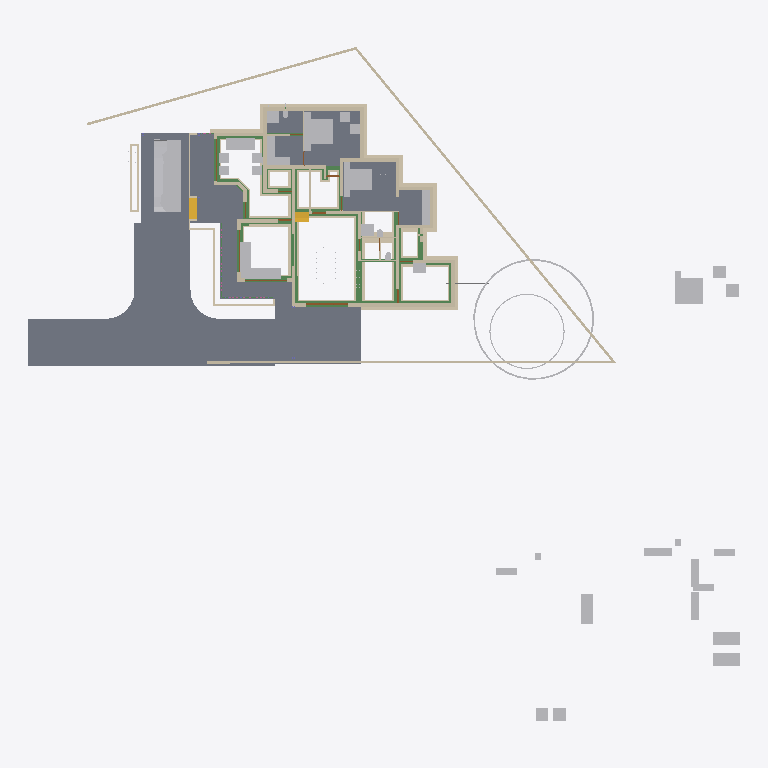
Plan cut of the same IFC building model at storey 'Footing' (level -0.72 m, cut at 0.68 m), seen from above with north up, elements coloured by IFC class: 82 walls (beige), 44 other elements (light grey), 28 beams (green), 8 slabs (grey), 4 doors (brown), 2 stair flights (yellow). Cut surfaces are drawn darker.
Extent 50.8 m × 48.1 m × 10.5 m (x, y, z). Storeys (7): Footing at -0.72 m; 00 at 0.00 m; GF-Plumbing at 0.00 m; GF at 0.45 m; GF Lintel at 2.50 m; FF at 3.45 m; SF at 6.45 m. Elements (639): 185 IfcWall, 141 IfcBeam, 125 IfcColumn, 50 IfcFurniture, 23 IfcRailing, 23 IfcWindow, 22 IfcDoor, 17 IfcSanitaryTerminal, 15 IfcSlab, 8 IfcPipeSegment, 8 IfcSolarDevice, 7 IfcRoof.

HEADER;
FILE_DESCRIPTION(('ViewDefinition[DesignTransferView]'),'2;1');
FILE_NAME('AnilIFC.ifc','2025-05-25T17:24:33+05:30',(''),(''),'IfcOpenShell 0.8.2','Bonsai 0.8.2','');
FILE_SCHEMA(('IFC4X3'));
ENDSEC;
DATA;
#1=IFCPROJECT('0$WNUybvfAYORhaB4XNFsz',$,'My Project',$,$,$,$,(#14,#26),#9);
#30=IFCSITE('3M0IN1zgbAER3qQbvbHEyN',$,'My Site',$,$,#21593,$,$,$,$,$,$,$,$);
#2446=IFCSITE('1Q_c7uVcTCngKTLSlSECoW',$,'Site',$,$,#21603,#2459,$,$,$,$,$,$,$);
#36=IFCBUILDING('1$IA7hdqP7iPKszbJPMQXv',$,'My Building',$,$,#21598,$,$,$,$,$,$);
#42=IFCBUILDINGSTOREY('2kIwN_l2HEff17hxWulS$t',$,'00',$,$,#21448,$,$,$,$);
#96=IFCBUILDINGSTOREY('1ytHU9NMr9xuhR6nOuParS',$,'GF',$,$,#145128,$,$,$,$);
#113=IFCBUILDINGSTOREY('02Wk4pOKz6S8OjqfsSxw3f',$,'FF',$,$,#26578,$,$,$,$);
#12120=IFCBUILDINGSTOREY('30jjxh13H5ZfRPWBSBUv3P',$,'GF Lintel',$,$,#21443,$,$,$,$);
#63201=IFCBUILDINGSTOREY('29$z2S3$n8RvRPKj7iW$sZ',$,'SF',$,$,#63429,$,$,$,$);
#108970=IFCBUILDINGSTOREY('3iWuMSe1v7khUzkZ98yZ0Z',$,'Footing',$,$,#108991,$,$,$,$);
#147287=IFCBUILDINGSTOREY('2KbWokeHD6$ezCcWwHlXSS',$,'GF-Plumbing',$,$,#147303,$,$,$,$);
#102656=IFCSLAB('0PC2wOFKfA58MASSpvqWe1',$,'Slab',$,$,#146298,#102677,$,$);
#15926=IFCSLAB('0jKIsjEsnD1OzlWHdbrHaP',$,'Slab',$,$,#146183,#15940,$,$);
#97744=IFCSLAB('0E04lLiun5mhNbrsItVqGw',$,'Slab',$,$,#146258,#97765,$,$);
#97782=IFCSLAB('2H_RNqbb95NBqUBEz4KwU3',$,'Slab',$,$,#146263,#97803,$,$);
#155018=IFCSLAB('10n62fAh17LfjHSjB4D384',$,'Slab',$,$,#155148,#155029,$,$);
#144964=IFCSLAB('26vf0ogu9C3812sFdsj2Hs',$,'Slab',$,$,#144997,#144979,$,$);
#9759=IFCVEHICLE('1oADfEVWn0tPCUY0EM8eBG',$,'Vehicle',$,$,#44509,#9791,$,$);
#14987=IFCWALL('3QvJTaeo13jR4q00Btfvpq',$,'Wall',$,$,#70690,#14998,$,$);
#15105=IFCWALL('2$tbsWQJT3PftHdFdSZRzF',$,'Wall',$,$,#70658,#15116,$,$);
#18901=IFCFURNITURE('24hcVyXrH4tf35GE4proyw',$,'Furniture',$,$,#145158,#18900,$,$);
#25612=IFCFURNITURE('2akChVyKvEohXfhOaKw10T',$,'Furniture',$,$,#145238,#25644,$,$);
#18777=IFCFURNITURE('1aP3zeWsL0ZQXEuRipuWXs',$,'Furniture',$,$,#145363,#18776,$,$);
#14884=IFCWALL('0MuvIxI8bFFxmzWw1hEsL7',$,'Wall',$,$,#70633,#14890,$,$);
#76381=IFCGEOGRAPHICELEMENT('2pfiLi3vv79x_8U6RE3CYp',$,'GeographicElement',$,$,#76413,#76449,$,$);
#25270=IFCFURNITURE('1LH09B9mjBF9cFS_bJydOX',$,'Furniture',$,$,#146198,#25301,$,$);
#146703=IFCSLAB('1DExnYGNnEN8upuMhsRnr$',$,'Slab',$,$,#147261,#146714,$,$);
#604=IFCWALL('0vQHFjq6DDjRfeuf4$xxQH',$,'Wall',$,$,#146528,#615,$,$);
#149790=IFCBEAM('1a$n3x3YjFg97HuR3xHsyR',$,'Beam',$,$,#152152,#149801,$,$);
#188=IFCWALL('1PzxetMNn7avsyHCxKbrs1',$,'Wall',$,$,#146488,#199,$,$);
#17678=IFCFURNITURE('2bin7WsULDjPeLfYKRFVAv',$,'Furniture',$,$,#145343,#17677,$,$);
#153032=IFCBEAM('0Lg9H3X11CLvuYUlttgRuM',$,'Beam',$,$,#153747,#153043,$,$);
#17233=IFCFURNITURE('0T3ErBLYfCbANjLJsek21j',$,'Furniture.012',$,$,#145333,#17232,$,$);
#18864=IFCFURNITURE('3pKgwG2ITCbQ1PcX8XbhFK',$,'Furniture',$,$,#145338,#18863,$,$);
#17628=IFCFURNITURE('17qZxJfnjAUwxgeyWuttn3',$,'Furniture',$,$,#145173,#17627,$,$);
#299=IFCWALL('3YOHcsAdT3PO$57Bo2wlO0',$,'Wall',$,$,#146523,#310,$,$);
#516=IFCWALL('0kHakQ$Fb8lPUKd_GxCfr6',$,'Wall',$,$,#146598,#527,$,$);
#423=IFCWALL('1yZ5GwNe15fArSzrc3cNGE',$,'Wall',$,$,#146638,#434,$,$);
#107057=IFCWALL('3Nkxdb55TAufxl2r$q7IS0',$,'Wall',$,$,#109247,#107056,$,$);
#25314=IFCFURNITURE('0Rgq7HzdzEhvU_dNff47Wu',$,'Furniture',$,$,#145233,#25343,$,$);
#74869=IFCGEOGRAPHICELEMENT('3qyTpdBrLCaxCPBVEhKmZp',$,'GeographicElement',$,$,#76320,#74901,$,$);
#106868=IFCWALL('1SNOjV1QHCgwYWjZiDuSpG',$,'Wall',$,$,#109017,#106867,$,$);
#29358=IFCWALL('3U3_2IE6LES8tAXzbZT3By',$,'Wall',$,$,#164702,#29370,$,$);
#154500=IFCBEAM('080XFfqrn6FfLsy8Inj5Im',$,'Beam',$,$,#154551,#154511,$,$);
#16799=IFCFURNITURE('055N_$xmX9ZQbc0CYFtvE3',$,'Furniture',$,$,#145283,#16798,$,$);
#17096=IFCFURNITURE('0yYwZAg3jFQvkxBxQ0MGp1',$,'Furniture',$,$,#145288,#17095,$,$);
#18669=IFCFURNITURE('0_rDbuDo58VxsMmqMXWGXl',$,'Furniture',$,$,#145293,#18668,$,$);
#1217=IFCWALL('2Q5YCkzor9Ngjftvgr0hJV',$,'Wall',$,$,#146498,#1228,$,$);
#107750=IFCWALL('3jRR2OFCnC3v485VhXEZFQ',$,'Wall',$,$,#109177,#107749,$,$);
#105772=IFCWALL('1vZn1Xg1f0GvCKg7LW5klO',$,'Wall',$,$,#109212,#105771,$,$);
#154273=IFCBEAM('1XRnEmK9H0BQ9w5Vz4gh4C',$,'Beam',$,$,#154322,#154284,$,$);
#105908=IFCWALL('1wQS_Uf5DElvfetkYgG8Yj',$,'Wall',$,$,#132564,#105907,$,$);
#141599=IFCBEAM('1z5iZfILrC$B8_t72NxpMW',$,'Beam',$,$,#142285,#141610,$,$);
#454=IFCWALL('1cEUYXkQ18g8A2AkmtiTwk',$,'Wall',$,$,#146493,#465,$,$);
#25122=IFCFURNITURE('0eMwo17SHA2AtkijqvowIK',$,'Furniture',$,$,#145353,#25153,$,$);
#154605=IFCBEAM('3Jo_BB1Jn9lP79LVAgbguH',$,'Beam',$,$,#166819,#154616,$,$);
#107309=IFCWALL('0AYgth6drBEOllPZshHXux',$,'Wall',$,$,#109222,#107308,$,$);
#19988=IFCWALL('1w6VKMxRj2hObZ_QLhIAvk',$,'Wall',$,$,#146518,#19999,$,$);
#107624=IFCWALL('1tFBn4ENT5ceAaDyeryWAe',$,'Wall',$,$,#109082,#107623,$,$);
#17365=IFCFURNITURE('0Tjm9jror8bPxG689sHAj8',$,'Furniture',$,$,#145313,#17364,$,$);
#17439=IFCFURNITURE('076SYXiXP7jhnOyre$gCoP',$,'Furniture',$,$,#145148,#17438,$,$);
#154579=IFCBEAM('1PLUaeYxr8p9h7F8BQJXhz',$,'Beam',$,$,#155138,#154590,$,$);
#6545=IFCSTAIRFLIGHT('3mjK21MVj5Wxp88atmNL9l',$,'StairFlight',$,$,#60989,#6544,$,2,1,0.150000005960464,0.25,.STRAIGHT.);
#25161=IFCFURNITURE('3ia0j471fEl9_3EcPDtlMf',$,'Furniture',$,$,#145228,#29497,$,$);
#107183=IFCWALL('2AnTRwzAT45PkLhSzxWH2t',$,'Wall',$,$,#109107,#107182,$,$);
#842=IFCWALL('3BP$Kj7eL8rfLzufr5wfXy',$,'Wall',$,$,#146643,#853,$,$);
#17513=IFCFURNITURE('0VTCb1Evn558OH68N69Eaz',$,'Furniture',$,$,#145318,#17512,$,$);
#18827=IFCFURNITURE('0zixzxSUv7NBPjkhBn6BwL',$,'Furniture',$,$,#145153,#18826,$,$);
#25356=IFCSANITARYTERMINAL('0DGlzq0Xv7KwIjCvA14zlk',$,'SanitaryTerminal',$,$,#145223,#25369,$,$);
#108699=IFCWALL('2VLiRGyx1FaeA2Kl$FJcL$',$,'Wall',$,$,#109037,#108698,$,$);
#57461=IFCWALL('22p$gjPlf4_fmH50hLiwEg',$,'Wall',$,$,#165724,#57472,$,$);
#17045=IFCFURNITURE('3keQdM9i5FJ9JBwmsM_Qg3',$,'Furniture',$,$,#145298,#17044,$,$);
#17328=IFCFURNITURE('3InpbPAMj2MBzrSOMYlvHV',$,'Furniture',$,$,#145303,#17327,$,$);
#153977=IFCBEAM('0TWa$AyqT83PWOB1D1JXxe',$,'Beam',$,$,#154413,#153988,$,$);
#23313=IFCSANITARYTERMINAL('2AQwLasl50KvvqUmlCa0I7',$,'SanitaryTerminal',$,$,#148151,#23345,$,$);
#138833=IFCWALL('28JS9ZVTrCrhN46P$xeur9',$,'Wall',$,$,#166525,#138844,$,$);
#130=IFCWALL('04CHTr6Lj4wPvBnmyPYJ6Z',$,'Wall',$,$,#146483,#138,$,$);
#106994=IFCWALL('3Xr6KbZNbBvhoxzWp8Yyge',$,'Wall',$,$,#130954,#106993,$,$);
#10353=IFCSTAIRFLIGHT('2Zm0rZgTbDdgxMEp5bq$9_',$,'StairFlight',$,$,#145348,#10385,$,12,11,0.183333337306976,0.150000005960464,.STRAIGHT.);
#38948=IFCWALL('0ipxxeBA962ABePks$Jpav',$,'Wall',$,$,#166017,#38979,$,$);
#151408=IFCBEAM('11UmVD6Hv2zOoPXsLeu2$6',$,'Beam',$,$,#151733,#151419,$,$);
#85080=IFCELECTRICAPPLIANCE('3r3ymMflv8O8jCD$O86PPW',$,'ElectricAppliance',$,$,#146223,#85111,$,$);
#18714=IFCFURNITURE('0sWiAZchD9CQr_lkdFZUTW',$,'Furniture',$,$,#145308,#18713,$,$);
#107813=IFCWALL('16W90WBJrFTBg9QplEwW_8',$,'Wall',$,$,#132285,#107812,$,$);
#73000=IFCWALL('3z7g50jMX4Rh8$1_kKCMxL',$,'Wall',$,$,#165780,#73011,$,$);
#132688=IFCWALL('3fhl1rawf3DO$lHywq2NPU',$,'Wall',$,$,#132870,#132699,$,$);
#131607=IFCWALL('0WcwH_LM9E7QCyFy7yg$qb',$,'Wall',$,$,#138687,#131618,$,$);
#699=IFCWALL('1YEXD_311BPxR14yKIlEMz',$,'Wall',$,$,#146513,#710,$,$);
#144998=IFCSLAB('32xDgTD3b17PKhJCvtkc6X',$,'Slab',$,$,#147256,#145009,$,$);
#149583=IFCBEAM('0jjyRdsLz72vam6tv77R1y',$,'Beam',$,$,#154784,#149594,$,$);
#57537=IFCWALL('0RVWYaWSX1oeXNJZV9D28p',$,'Wall',$,$,#165897,#57548,$,$);
#150465=IFCBEAM('3oiz4vW992SAq93f3Yx8gc',$,'Beam',$,$,#152239,#150476,$,$);
#131663=IFCWALL('3aNBDGaDv2kRqEma7HzfAX',$,'Wall',$,$,#131843,#131674,$,$);
#392=IFCWALL('3Qya9ZYJP97B1xsfIiUBer',$,'Wall',$,$,#146648,#403,$,$);
#107435=IFCWALL('2abd4fZAPENgxnHHuxzfSY',$,'Wall',$,$,#109077,#107434,$,$);
#150004=IFCBEAM('0Wq3PonavD4woKKxMkERIJ',$,'Beam',$,$,#150233,#150015,$,$);
#154183=IFCBEAM('0Yihe8znn258ntGVME035D',$,'Beam',$,$,#154232,#154194,$,$);
#82229=IFCWALL('1dZywMfXH8hBJcwgdnriym',$,'Wall',$,$,#146548,#82266,$,$);
#106488=IFCWALL('3El5vw1d13Yw4aLQzH5znj',$,'Wall',$,$,#135987,#106487,$,$);
#1440=IFCWALL('3GLM2Z4Pf1HOc7RaVPeooN',$,'Wall',$,$,#164946,#1451,$,$);
#106615=IFCWALL('0RcVhGsGjEkP0BLLfUv2Ld',$,'Wall',$,$,#132508,#106614,$,$);
#4273=IFCWALL('1oh7zEnUH4yxmpd05lCSWC',$,'Wall',$,$,#164582,#4284,$,$);
#142134=IFCBEAM('14qZT0W4L2H8jVZf6E8d6q',$,'Beam',$,$,#142303,#142145,$,$);
#153666=IFCBEAM('0MIPwZEUXATv$BBWagWbD4',$,'Beam',$,$,#153932,#153677,$,$);
#22214=IFCFURNITURE('0KTzOcFqX39OX7TZqBe6XZ',$,'Furniture',$,$,#145193,#22227,$,$);
#22327=IFCFURNITURE('2JUXPztkjFqBln5k4xn9m1',$,'Furniture',$,$,#145183,#22340,$,$);
#22388=IFCFURNITURE('31n1J_$I57pu5jDAm8k1r8',$,'Furniture',$,$,#145368,#22401,$,$);
#22421=IFCFURNITURE('2zy8cDFfn09g6xCglxdYzf',$,'Furniture',$,$,#145373,#22434,$,$);
#1657=IFCWALL('1k5DFfksL0DBm8B9dpCj$F',$,'Wall',$,$,#146503,#1668,$,$);
#1756=IFCWALL('1k48VKPdv0Vg_oNqsf$EZh',$,'Wall',$,$,#146508,#1767,$,$);
#108445=IFCWALL('1QTtg1HdT92w9H0Mg3FLlu',$,'Wall',$,$,#131419,#108444,$,$);
#105840=IFCWALL('3zSLVBVxnCyPJwc_dBX4KL',$,'Wall',$,$,#136637,#105839,$,$);
#108066=IFCWALL('1OTZXpUMj6wvZKGFvHAk7L',$,'Wall',$,$,#109147,#108065,$,$);
#22162=IFCFURNITURE('1HAj9Qqb15fxKqqLnUY5tx',$,'Furniture',$,$,#145188,#22194,$,$);
#22355=IFCFURNITURE('1ER_YDI7H04eJegewwbPZx',$,'Furniture',$,$,#145198,#22368,$,$);
#153761=IFCBEAM('0JE0A_M8D9_egBrIEG$q7Y',$,'Beam',$,$,#153823,#153772,$,$);
#44961=IFCWALL('1W3$tepJP0leY7YOeWnHjR',$,'Wall',$,$,#146618,#44967,$,$);
#106362=IFCWALL('1T5W3ZI2r8_9TOU2IjWIwG',$,'Wall',$,$,#109217,#106361,$,$);
#12250=IFCDOOR('2BRBKprhj7ox11yrDLu5ws',$,'Door',$,$,#112401,#36046,$,$,$,$,$,$);
#132662=IFCWALL('3A4h4PJqTCWePRTrCkQLHa',$,'Wall',$,$,#132907,#132673,$,$);
#132073=IFCWALL('38QkLhcDP4LfM5wC1HJ$Ul',$,'Wall',$,$,#138188,#132084,$,$);
#108951=IFCWALL('0UjgEg$b984umxJsxlQt6g',$,'Wall',$,$,#135945,#108950,$,$);
#108636=IFCWALL('1u6sbGoY5DC9145vO59bHB',$,'Wall',$,$,#109202,#108635,$,$);
#149065=IFCWALL('3schXZ$C900gb5Vaq08nGx',$,'Wall',$,$,#149188,#149076,$,$);
#144717=IFCBEAM('2gxyEwCn948wb20WSxeeuS',$,'Beam',$,$,#144754,#144729,$,$);
#150491=IFCBEAM('2osefDFyT39RvPBFJKNEEC',$,'Beam',$,$,#152170,#150502,$,$);
#149764=IFCBEAM('2G8AAt3hP1hehEOyLELJeo',$,'Beam',$,$,#149900,#149775,$,$);
#107876=IFCWALL('2IXCHEe1f96uEe68JmZwW5',$,'Wall',$,$,#136498,#107875,$,$);
#154992=IFCBEAM('14zvi$Bpb4xwFJ3Mb45n0x',$,'Beam',$,$,#155143,#155003,$,$);
#945=IFCWALL('3f0b5i_z5A1wo_s5RrCXKn',$,'Wall',$,$,#146478,#956,$,$);
#153439=IFCBEAM('3k4QZ9NhjDhQ7yUu3SdSim',$,'Beam',$,$,#153606,#153450,$,$);
#268=IFCWALL('2RgLl6fRz15frDI_PC4t9e',$,'Wall',$,$,#155200,#279,$,$);
#152267=IFCBEAM('0fm6yBtbr6jhrDshJ366vP',$,'Beam',$,$,#152894,#152278,$,$);
#59003=IFCWALL('0QbKQ4QwXCE91xtueIIBH_',$,'Wall',$,$,#165935,#59014,$,$);
#1172=IFCWALL('2GwPRnCnz058ACz_ZbcJ05',$,'Wall',$,$,#146588,#1183,$,$);
#106299=IFCWALL('0NrW_mUPr1QQJXY3HWR1vG',$,'Wall',$,$,#130713,#106298,$,$);
#135852=IFCWALL('39iP0rSbvAHwedGIiILsPC',$,'Wall',$,$,#135969,#135863,$,$);
#150234=IFCBEAM('2B8XZeXov5DwUqjkCLUQAb',$,'Beam',$,$,#150399,#150245,$,$);
#135274=IFCWALL('0MGhKd7ErF6glYnIFTv$Jn',$,'Wall',$,$,#135741,#135285,$,$);
#48904=IFCBEAM('22xxpEio11aAzxZyCF$2OE',$,'Beam',$,$,#145393,#48915,$,$);
#105972=IFCWALL('3ZrzFvHFL05R_bmlzSS$zY',$,'Wall',$,$,#136605,#105971,$,$);
#57210=IFCWALL('3YfBuLdxrF$B0Hmh7k8yp1',$,'Wall',$,$,#165760,#57216,$,$);
#18632=IFCFURNITURE('2XUZmvobvC1gsAzioRJWb7',$,'Furniture',$,$,#145358,#18631,$,$);
#98113=IFCFURNITURE('10jljVhcr49Q09$4qRzO8T',$,'Furniture',$,$,#146268,#98129,$,$);
#900=IFCWALL('1fOjCHp7n9IvAaRIenRr6l',$,'Wall',$,$,#146473,#911,$,$);
#135218=IFCWALL('0swlFV2AnBoQYSSXu6QaJO',$,'Wall',$,$,#135709,#135229,$,$);
#149738=IFCBEAM('2kTlbqQmHDBAL4FBmYQKs0',$,'Beam',$,$,#151879,#149749,$,$);
#144755=IFCBEAM('0B6eWAhgv6quuiFEWbSInz',$,'Beam',$,$,#144792,#144766,$,$);
#149013=IFCWALL('2f1DCwoZrD0R3WZl7VGNjK',$,'Wall',$,$,#149279,#149024,$,$);
#108319=IFCWALL('0NmkhZ1FP9JgefbmwV_1bR',$,'Wall',$,$,#132208,#108318,$,$);
#1275=IFCWALL('1Cqmx66HL5neqXAJZajN7t',$,'Wall',$,$,#146628,#1286,$,$);
#135878=IFCWALL('0IimfU6uX4v8qQaLKUPjmd',$,'Wall',$,$,#135927,#135889,$,$);
#25408=IFCSANITARYTERMINAL('0qCZoCmrD1B9CO5Kg0plPw',$,'SanitaryTerminal',$,$,#145213,#25421,$,$);
#25434=IFCSANITARYTERMINAL('2JE6HIrKjAm9pFdRxgG_wV',$,'SanitaryTerminal',$,$,#145243,#25447,$,$);
#17157=IFCFURNITURE('3SbcOvQD51GhDFdMrfJy7o',$,'Furniture',$,$,#145143,#17156,$,$);
#17715=IFCFURNITURE('1K5CC3v$51_RkeRHCfWF1K',$,'Furniture',$,$,#145323,#17714,$,$);
#18521=IFCFURNITURE('30UJjqf1X57hbrPqq67ADj',$,'Furniture',$,$,#145328,#18520,$,$);
#25207=IFCFURNITURE('2uCA7urEX5jwtO78eo2CJ0',$,'Furniture',$,$,#146188,#25220,$,$);
#25249=IFCFURNITURE('1SXHrIKEbF3Avs1_u_np1P',$,'Furniture',$,$,#146193,#25262,$,$);
#34346=IFCDOOR('0OUxOPs7zFRAy3HKSliQuy',$,'Door',$,$,#112533,#34378,$,$,$,$,$,$);
#12800=IFCDOOR('39JD$kR8X0NPRTeSE4w5EH',$,'Door',$,$,#155270,#34459,$,$,$,$,$,$);
#46961=IFCDOOR('05FZZvsyf959qcUkPSLQsf',$,'Door',$,$,#110698,#46992,$,$,$,$,$,$);
#573=IFCWALL('2Qu9Lk0Sn4FwvPmybXWNcw',$,'Wall',$,$,#155164,#584,$,$);
#138777=IFCWALL('1lIcWvEkH04fmZ5_jMBUMv',$,'Wall',$,$,#138951,#138788,$,$);
#36450=IFCWALL('1bzvSivc55Gu6ANT5eBo$k',$,'Wall',$,$,#146578,#36462,$,$);
#153946=IFCBEAM('0_cgpbAmDD0eRD3rnt$OVz',$,'Beam',$,$,#154063,#153957,$,$);
#138751=IFCWALL('19fhRRr0vEIQH_pdobSYPg',$,'Wall',$,$,#138914,#138762,$,$);
#108129=IFCWALL('2uaRrYbubEBQ6llPlmugHH',$,'Wall',$,$,#136461,#108128,$,$);
#136412=IFCWALL('0i_XQQqmj6NQiPXptL2FVu',$,'Wall',$,$,#138542,#136423,$,$);
#148613=IFCPIPESEGMENT('3OFyXjenL4BOYWO_7o1j2H',$,'PipeSegment',$,$,#148806,#148625,$,$);
#19350=IFCWALL('1vmHNPZZf35A3$ZzlI3hrB',$,'Wall',$,$,#164670,#19361,$,$);
#1892=IFCWALL('2btlAvQzb6KvChKkPyT1tL',$,'Wall',$,$,#146608,#1903,$,$);
#2056=IFCWALL('3m9H6N70nCXvzVOEeycG90',$,'Wall',$,$,#165663,#2067,$,$);
#108572=IFCWALL('3d84Bo5HP5JfWfqLeDGVd6',$,'Wall',$,$,#131355,#108571,$,$);
#136330=IFCWALL('0nEfN07i519xMPqewupkUJ',$,'Wall',$,$,#138574,#136341,$,$);
#23273=IFCSANITARYTERMINAL('20JUjhvWbBRRjSV1SLXVka',$,'SanitaryTerminal',$,$,#146678,#23305,$,$);
#20123=IFCWALL('23C6IFMfT5c9qVYymYr$CN',$,'Wall',$,$,#165638,#20134,$,$);
#53068=IFCBEAM('2rYM5bXp1EJRyOEWtRGF2A',$,'Beam',$,$,#145428,#53079,$,$);
#2101=IFCWALL('31H7rpK8j5AxAH6BkyaHYJ',$,'Wall',$,$,#146658,#2112,$,$);
ENDSEC;